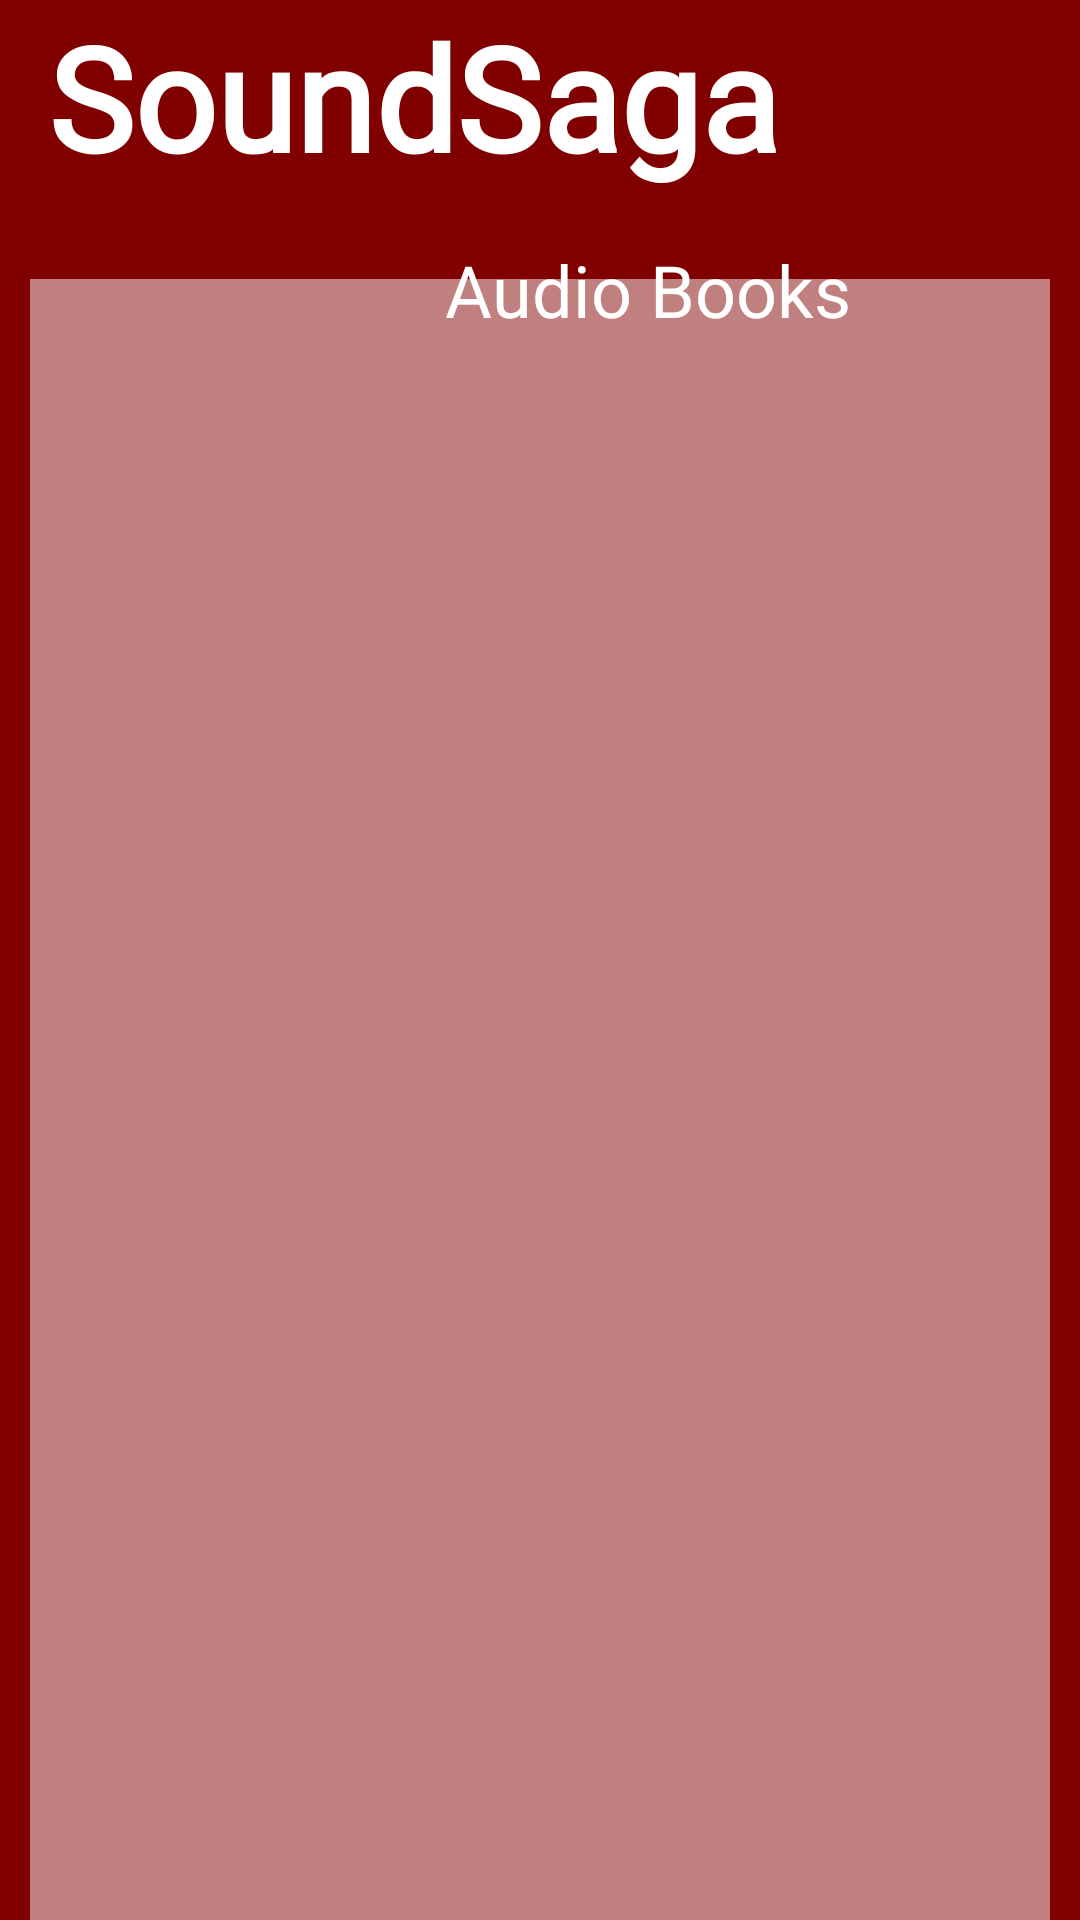

Write the Android layout XML for this screen, with the resource values it uses.
<!-- AndroidManifest.xml: activity theme Theme.App.Starting -->
<!-- res/layout/activity_main.xml -->
<?xml version="1.0" encoding="utf-8"?>
<androidx.constraintlayout.widget.ConstraintLayout xmlns:android="http://schemas.android.com/apk/res/android"
    xmlns:app="http://schemas.android.com/apk/res-auto"
    xmlns:tools="http://schemas.android.com/tools"
    android:id="@+id/main"
    android:layout_width="match_parent"
    android:background="#800000"
    android:layout_height="match_parent"
    tools:context=".MainActivity">

    <androidx.recyclerview.widget.RecyclerView
        android:id="@+id/recycler"
        android:layout_width="match_parent"
        android:layout_height="578dp"
        android:layout_marginTop="11dp"
        android:layout_marginStart="10dp"
        android:layout_marginEnd="10dp"
        android:background="#80FFFFFF"
        app:layout_constraintBottom_toBottomOf="parent"
        app:layout_constraintStart_toStartOf="parent"
        app:layout_constraintTop_toBottomOf="@+id/textView2" />

    <TextView
        android:id="@+id/textView"
        android:layout_width="wrap_content"
        android:layout_height="wrap_content"
        android:layout_marginStart="16dp"
        android:text="SoundSaga"
        android:fontFamily="@font/rubik_black"
        android:textColor="#FFFFFF"
        android:textSize="48sp"
        android:textStyle="bold"
        app:layout_constraintStart_toStartOf="parent"
        app:layout_constraintTop_toTopOf="parent" />

    <ImageView
        android:id="@+id/imageView"
        android:layout_width="50dp"
        android:layout_height="40dp"
        android:layout_marginTop="16dp"
        android:layout_marginEnd="32dp"
        app:layout_constraintEnd_toEndOf="parent"
        app:layout_constraintTop_toTopOf="parent"
        tools:srcCompat="@tools:sample/avatars" />

    <TextView
        android:id="@+id/textView2"
        android:layout_width="wrap_content"
        android:layout_height="wrap_content"
        android:layout_marginStart="148dp"
        android:layout_marginTop="16dp"
        android:text="Audio Books"
        android:fontFamily="@font/rubik_regular"
        android:textAlignment="center"
        android:textColor="#FFFFFF"
        android:textSize="24sp"
        app:layout_constraintStart_toStartOf="parent"
        app:layout_constraintTop_toBottomOf="@+id/textView" />
</androidx.constraintlayout.widget.ConstraintLayout>
<!-- resources referenced by this layout -->
<resources>
  <style name="Theme.App.Starting" parent="Theme.SplashScreen">\
          <item name="windowSplashScreenBackground">#800000</item>
          <item name="windowSplashScreenAnimatedIcon">@drawable/ic_launcher_round</item>
          <item name="postSplashScreenTheme">@style/Theme.SoundSaga</item>
      </style>
  <!-- drawable ic_launcher_round: webp bitmap (mipmap-mdpi, 9386 bytes) -->
  <style name="Theme.SoundSaga" parent="Base.Theme.SoundSaga" />
  <style name="Base.Theme.SoundSaga" parent="Theme.Material3.DayNight.NoActionBar">
          
          
      </style>
</resources>
